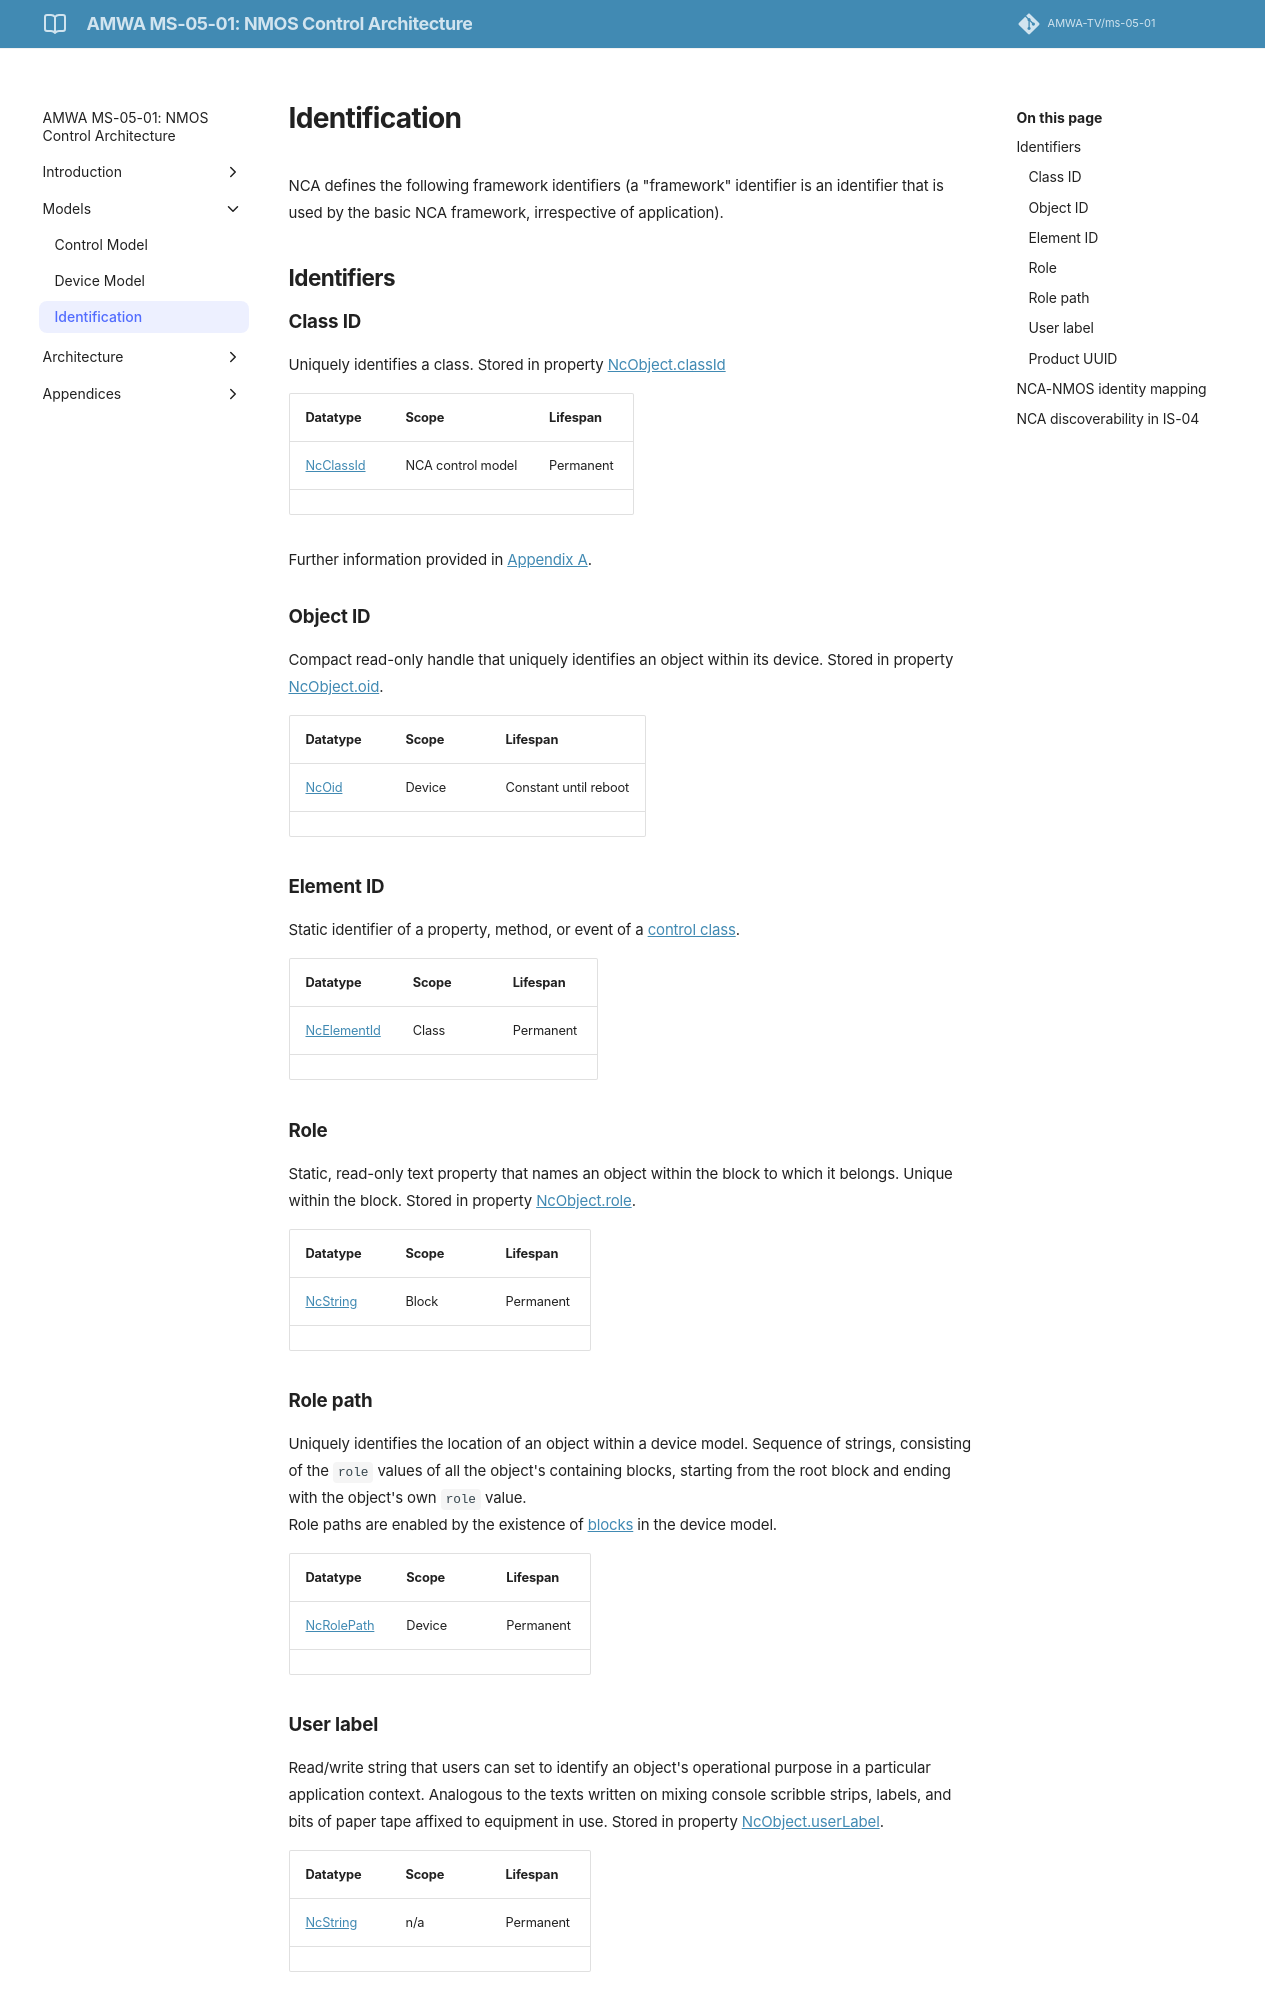

repository: AMWA-TV/ms-05-01 · page: v1.0.0/Identification/index.html · generator: jekyll

# Identification

NCA defines the following framework identifiers (a "framework" identifier is an identifier that is used by the basic NCA framework, irrespective of application).

## Identifiers

### Class ID

Uniquely identifies a class. Stored in property [NcObject.classId](https://specs.amwa.tv/ms-05-02/branches/v1.0.x/docs/Framework.html#ncobject)

| Datatype                                                                                     | Scope             | Lifespan  |
| -------------------------------------------------------------------------------------------  | ----------------- | ----------|
| [NcClassId](https://specs.amwa.tv/ms-05-02/branches/v1.0.x/docs/Framework.html#ncclassid)  | NCA control model | Permanent |
|                                                                                              |                   |           |

Further information provided in [Appendix A](Appendix%20A%20-%20Class%20ID%20Format.md).

### Object ID

Compact read-only handle that uniquely identifies an object within its device. Stored in property [NcObject.oid](https://specs.amwa.tv/ms-05-02/branches/v1.0.x/docs/Framework.html#ncobject).

| Datatype                                                                            | Scope    | Lifespan  |
| ----------------------------------------------------------------------------------- | -------- | --------- |
| [NcOid](https://specs.amwa.tv/ms-05-02/branches/v1.0.x/docs/Framework.html#ncoid) | Device   | Constant until reboot          |
|                                                                                     |          |           |

### Element ID

Static identifier of a property, method, or event of a [control class](https://specs.amwa.tv/ms-05-02/branches/v1.0.x/docs/Framework.html#control-classes).

| Datatype                                                                                        | Scope    | Lifespan  |
| ----------------------------------------------------------------------------------------------- | -------- | --------  |
| [NcElementId](https://specs.amwa.tv/ms-05-02/branches/v1.0.x/docs/Framework.html#ncelementid) | Class    | Permanent |
|                                                                                                 |          |           |

### Role

Static, read-only text property that names an object within the block to which it belongs. Unique within the block. Stored in property [NcObject.role](https://specs.amwa.tv/ms-05-02/branches/v1.0.x/docs/Framework.html#ncobject).

| Datatype                                                                                    | Scope    | Lifespan  |
| ------------------------------------------------------------------------------------------- | -------- | --------  |
| [NcString](https://specs.amwa.tv/ms-05-02/branches/v1.0.x/docs/Framework.html#primitives) | Block    | Permanent |
|                                                                                             |          |           |

### Role path

Uniquely identifies the location of an object within a device model. Sequence of strings, consisting of the `role` values of all the object's containing blocks, starting from the root block and ending with the object's own `role` value.  
Role paths are enabled by the existence of [blocks](https://specs.amwa.tv/ms-05-02/branches/v1.0.x/docs/Framework.html#ncblock) in the device model.

| Datatype                                                                                      | Scope    | Lifespan  |
| --------------------------------------------------------------------------------------------- | -------- | --------  |
| [NcRolePath](https://specs.amwa.tv/ms-05-02/branches/v1.0.x/docs/Framework.html#ncrolepath) | Device   | Permanent |
|                                                                                               |          |           |
